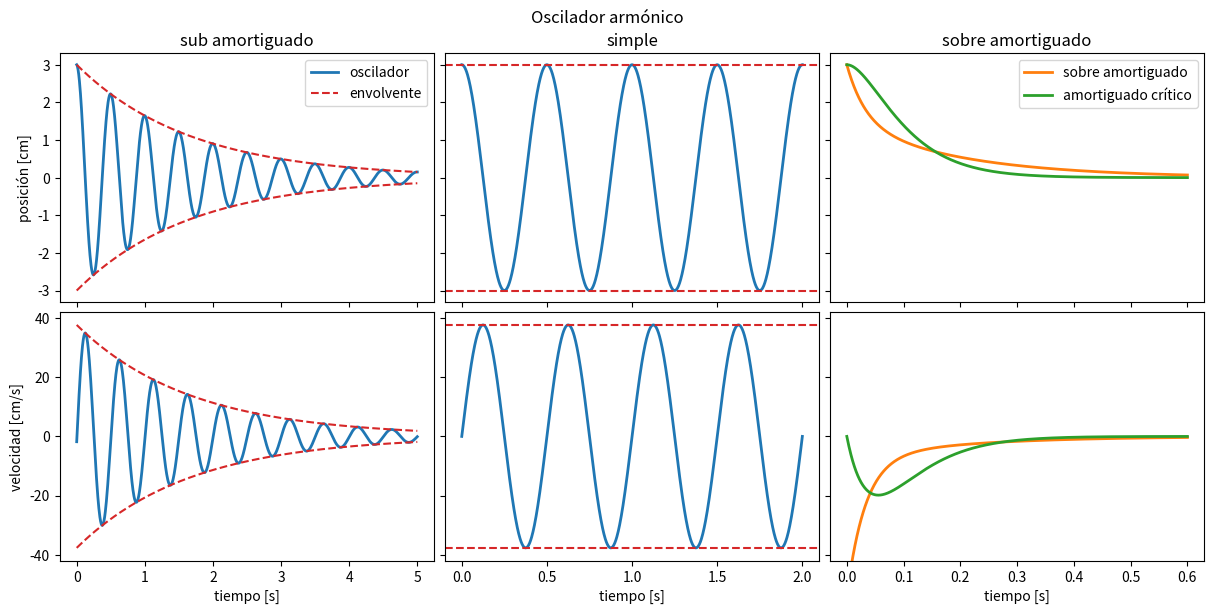

This figure's Python source: (Note: this script raises an exception after producing the figure.)
#!/usr/bin/env python3
# -*- coding: utf-8 -*-
"""
Gráficos avanzados
"""

from numpy import *
import numpy as np
import matplotlib.pyplot as plt

#%% Cuatro gráficos en grilla
"""
Estos gráficos comparten el eje Y en cada fila y el eje X en cada columna
"""


fig, axx = plt.subplots(2,3, figsize=(12,6),  constrained_layout=True, sharex='col', sharey='row')
fig.set_constrained_layout_pads(w_pad=2/72, h_pad=2/72, hspace=0, wspace=0)

# Modelo
# http://hyperphysics.phy-astr.gsu.edu/hbase/oscda.html#c4

# Amortiguado #################################################################
t       = linspace(0,5,1000) # tiempo
g, A, w = 6/10 , 3 , 2*pi*2  # parámetros

ax = axx[0,0] #####################################
ax.plot( t , A*exp(-g*t)*cos(w*t) ,  '-',  label='oscilador' , lw=2 )
ax.plot( t , A*exp(-g*t)          , '--', label='envolvente' , color='C3' )
ax.plot( t ,-A*exp(-g*t)          , '--',                      color='C3' )

ax.set_ylabel('posición [cm]')
ax.set_title('sub amortiguado')

ax = axx[1,0] #####################################
ax.plot( t , A  *exp(-g*t)*( -g*cos(w*t) + w*sin(w*t) ) , lw=2 )
ax.plot( t , A*w*exp(-g*t)          , '--' , color='C3' )
ax.plot( t ,-A*w*exp(-g*t)          , '--' , color='C3' )

ax.set_ylabel('velocidad [cm/s]')
ax.set_xlabel('tiempo [s]')


# Simple ######################################################################
t    = linspace(0,2,1000) # tiempo
A, w =  3 , 2*pi*2        # parámetros

ax = axx[0,1] #####################################
ax.plot( t , A*cos(w*t) ,  '-',  label='oscilador' , lw=2 )
ax.axhline( A , ls='--', color='C3' , label='envolvente')
ax.axhline(-A , ls='--', color='C3')

ax.set_title('simple')

ax = axx[1,1] #####################################
ax.plot( t , A *w*sin(w*t)  , lw=2 )
ax.axhline( w*A , ls='--', color='C3')
ax.axhline(-w*A , ls='--', color='C3')

ax.set_xlabel('tiempo [s]')


# Sobreamortiguado ############################################################
t       = linspace(0,0.6,1000) # tiempo
g, A, w = 18 , 3 , 2*pi*2  # parámetros
g1      = g + sqrt(g**2-w**2)
g2      = g - sqrt(g**2-w**2)
B       = A*g
ax = axx[0,2] #####################################
ax.plot( t , A/2*(exp(-g1*t) + exp(-g2*t)),  '-', lw=2, color='C1' ,  label='sobre amortiguado' )
ax.plot( t , exp(-g*t)*(A+g*A*t),  '-', lw=2, color='C2' ,  label='amortiguado crítico' )

ax.set_title('sobre amortiguado')

ax = axx[1,2] #####################################
ax.plot( t , A/2*(-g1*exp(-g1*t) -g2*exp(-g2*t)),  '-', lw=2, color='C1'  )
ax.plot( t , exp(-g*t)*(-g*(A+B*t) + B),  '-', lw=2, color='C2'  )

ax.set_ylim(-42,42)
ax.set_xlabel('tiempo [s]')


# Gráfico general #############################################################
fig.suptitle('Oscilador armónico')

axx[0,0].legend()
#axx[0,1].legend()
axx[0,2].legend()


# Agregamos una grilla a TODOS los gráficos
for ax in axx.flatten():
    ax.grid(b=True, ls= ':', color='lightgray')

for ax in axx.flatten():
    ax.axhline(0 , color='gray' , lw=1 , zorder=-1)

# Esto es para alinear los nombres de los ejes y:
fig.align_ylabels(axx[:,0])

fig.savefig('01_subplots.png')


